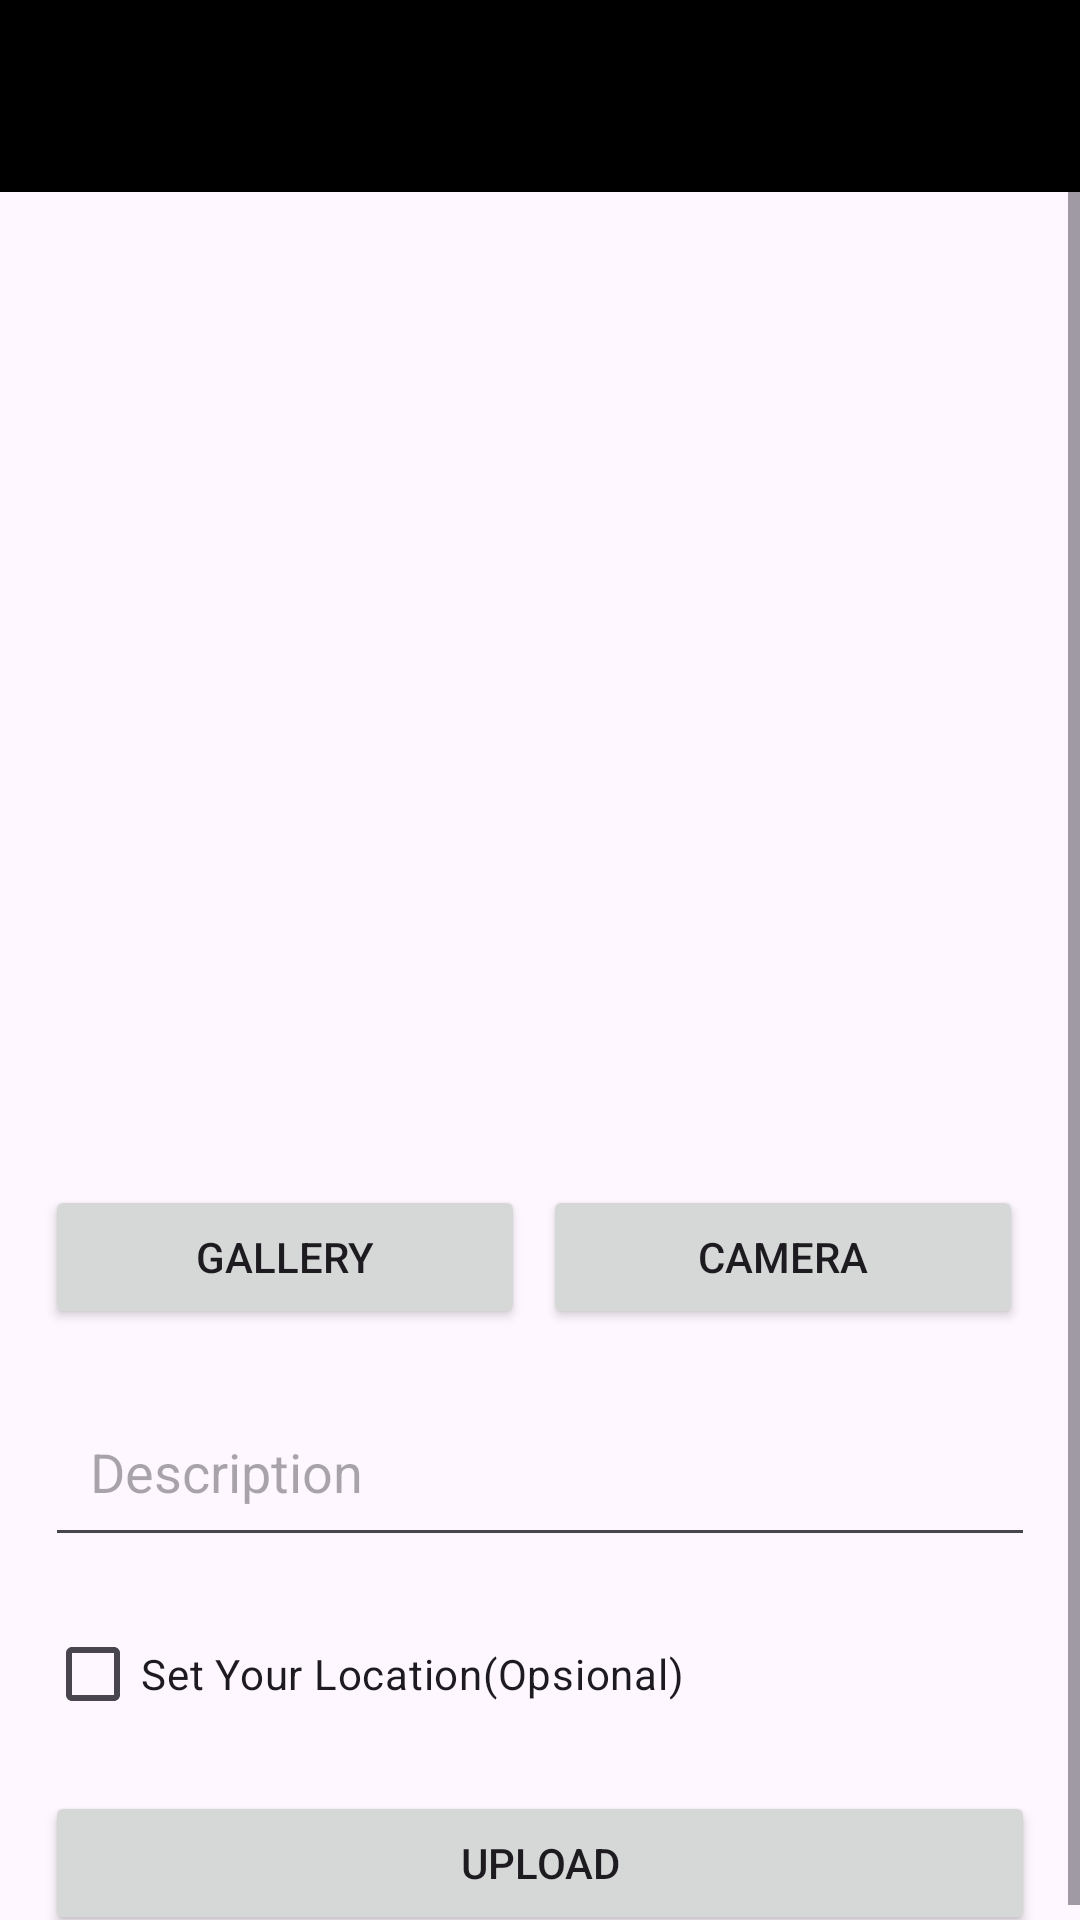

Layout XML and referenced resources for this Android screen:
<!-- AndroidManifest.xml: application theme Theme.StoryApp -->
<!-- res/layout/fragment_story_add.xml -->
<?xml version="1.0" encoding="utf-8"?>
<androidx.constraintlayout.widget.ConstraintLayout xmlns:android="http://schemas.android.com/apk/res/android"
    xmlns:app="http://schemas.android.com/apk/res-auto"
    xmlns:tools="http://schemas.android.com/tools"
    android:layout_width="match_parent"
    android:layout_height="match_parent"
    tools:context=".ui.StoryAddFragment">

    <include
        android:id="@+id/toolbar"
        layout="@layout/toolbar"
        app:layout_constraintEnd_toEndOf="parent"
        app:layout_constraintStart_toStartOf="parent"
        app:layout_constraintTop_toTopOf="parent" />

    <ScrollView
        android:layout_width="match_parent"
        android:layout_height="match_parent"
        android:layout_marginTop="64dp"
        android:orientation="vertical"
        app:layout_constraintEnd_toEndOf="parent"
        app:layout_constraintHorizontal_bias="0.0"
        app:layout_constraintStart_toStartOf="parent"
        app:layout_constraintTop_toBottomOf="@+id/toolbar">

        <androidx.constraintlayout.widget.ConstraintLayout
            android:layout_width="match_parent"
            android:layout_height="wrap_content">

            <ImageView
                android:id="@+id/imageContainer"
                android:layout_width="match_parent"
                android:layout_height="300dp"
                android:layout_margin="15dp"
                android:scaleType="centerCrop"
                app:layout_constraintEnd_toEndOf="parent"
                app:layout_constraintHorizontal_bias="0.551"
                app:layout_constraintStart_toStartOf="parent"
                app:layout_constraintTop_toTopOf="parent"
                app:srcCompat="@drawable/baseline_image_24" />

            <androidx.constraintlayout.widget.ConstraintLayout
                android:id="@+id/constraintLayout"
                android:layout_width="match_parent"
                android:layout_height="50dp"
                android:layout_marginTop="15dp"
                android:layout_marginHorizontal="15dp"
                app:layout_constraintTop_toBottomOf="@+id/imageContainer"
                tools:layout_editor_absoluteX="15dp">

                <Button
                    android:id="@+id/button_gallery"
                    android:layout_width="160dp"
                    android:layout_height="wrap_content"
                    android:text="@string/gallery"
                    app:layout_constraintBottom_toBottomOf="parent"
                    app:layout_constraintStart_toStartOf="parent"
                    app:layout_constraintTop_toTopOf="parent" />

                <Button
                    android:id="@+id/button_camera"
                    android:layout_width="160dp"
                    android:layout_height="wrap_content"
                    android:layout_marginEnd="4dp"
                    android:text="@string/camera"
                    app:layout_constraintBottom_toBottomOf="parent"
                    app:layout_constraintEnd_toEndOf="parent"
                    app:layout_constraintTop_toTopOf="parent" />
            </androidx.constraintlayout.widget.ConstraintLayout>

            <com.google.android.material.textfield.TextInputEditText
                android:id="@+id/input_description"
                android:layout_width="match_parent"
                android:layout_height="60dp"
                android:layout_marginHorizontal="15dp"
                android:layout_marginTop="15dp"
                android:hint="@string/description"
                android:paddingHorizontal="15dp"
                app:layout_constraintEnd_toEndOf="parent"
                app:layout_constraintStart_toStartOf="parent"
                app:layout_constraintTop_toBottomOf="@+id/constraintLayout" />

            <CheckBox
                android:id="@+id/checkbox_mylocation"
                android:layout_width="match_parent"
                android:layout_height="wrap_content"
                android:layout_marginTop="15dp"
                android:layout_marginHorizontal="15dp"
                android:text="@string/set_your_location"
                app:layout_constraintTop_toBottomOf="@+id/input_description"
                tools:layout_editor_absoluteX="8dp" />

            <Button
                android:id="@+id/button_upload"
                android:layout_width="match_parent"
                android:layout_height="wrap_content"
                android:layout_marginTop="15dp"
                android:layout_marginHorizontal="15dp"
                android:text="@string/upload"
                app:layout_constraintTop_toBottomOf="@+id/checkbox_mylocation"
                tools:layout_editor_absoluteX="15dp" />
        </androidx.constraintlayout.widget.ConstraintLayout>
    </ScrollView>

    <ProgressBar
        android:id="@+id/progressBar"
        style="?android:attr/progressBarStyle"
        android:layout_width="wrap_content"
        android:layout_height="wrap_content"
        android:visibility="gone"
        app:layout_constraintBottom_toBottomOf="parent"
        app:layout_constraintEnd_toEndOf="parent"
        app:layout_constraintStart_toStartOf="parent"
        app:layout_constraintTop_toTopOf="parent"
        tools:visibility="visible" />

</androidx.constraintlayout.widget.ConstraintLayout>
<!-- res/layout/toolbar.xml (included above) -->
<?xml version="1.0" encoding="utf-8"?>
<com.google.android.material.appbar.MaterialToolbar
    xmlns:android="http://schemas.android.com/apk/res/android"
    xmlns:app="http://schemas.android.com/apk/res-auto"
    android:layout_width="match_parent"
    android:layout_height="?attr/actionBarSize"
    android:background="#000000"
    app:titleTextColor="@color/white"/>
<!-- resources referenced by this layout -->
<resources>
  <string name="camera">Camera</string>
  <string name="description">Description</string>
  <string name="gallery">Gallery</string>
  <string name="set_your_location">Set Your Location(Opsional)</string>
  <string name="upload">Upload</string>
  <style name="Theme.StoryApp" parent="Base.Theme.StoryApp" />
  <style name="Base.Theme.StoryApp" parent="Theme.Material3.DayNight.NoActionBar">
          
          <item name="colorPrimary">@color/black</item> --&gt;
      </style>
  <!-- not gathered from this repository: default colours our renderer supplied (Android Studio template values) -->
  <color name="black">#FF000000</color>
  <color name="white">#FFFFFFFF</color>
</resources>
